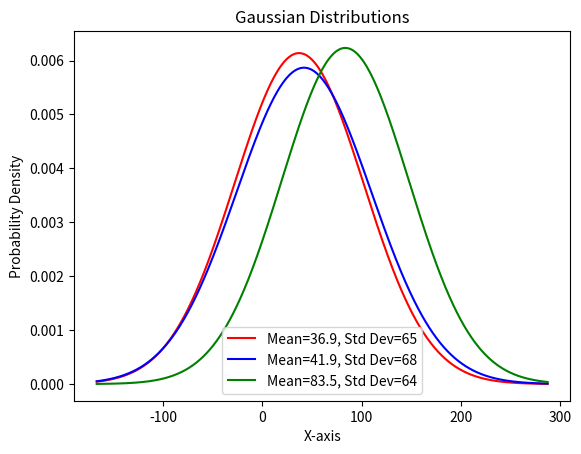

Reproduce this figure in Python.
import numpy as np
import matplotlib.pyplot as plt

# Define means and standard deviations
means = [36.9, 41.9, 83.5]  # Replace mu1, mu2, mu3 with your actual mean values
std_devs = [65, 68, 64]  # Replace sigma1, sigma2, sigma3 with your actual standard deviation values

# Generate data points for the x-axis
x = np.linspace(min(means) - 3 * max(std_devs), max(means) + 3 * max(std_devs), 1000)

# Plot Gaussian distributions with different colors
colors = ['red', 'blue', 'green']
for mean, std_dev, color in zip(means, std_devs, colors):
    y = (1 / (std_dev * np.sqrt(2 * np.pi))) * np.exp(-0.5 * ((x - mean) / std_dev) ** 2)
    plt.plot(x, y, label=f'Mean={mean}, Std Dev={std_dev}', color=color)



# Add labels and legend
plt.title('Gaussian Distributions')
plt.xlabel('X-axis')
plt.ylabel('Probability Density')
plt.legend()
plt.show()